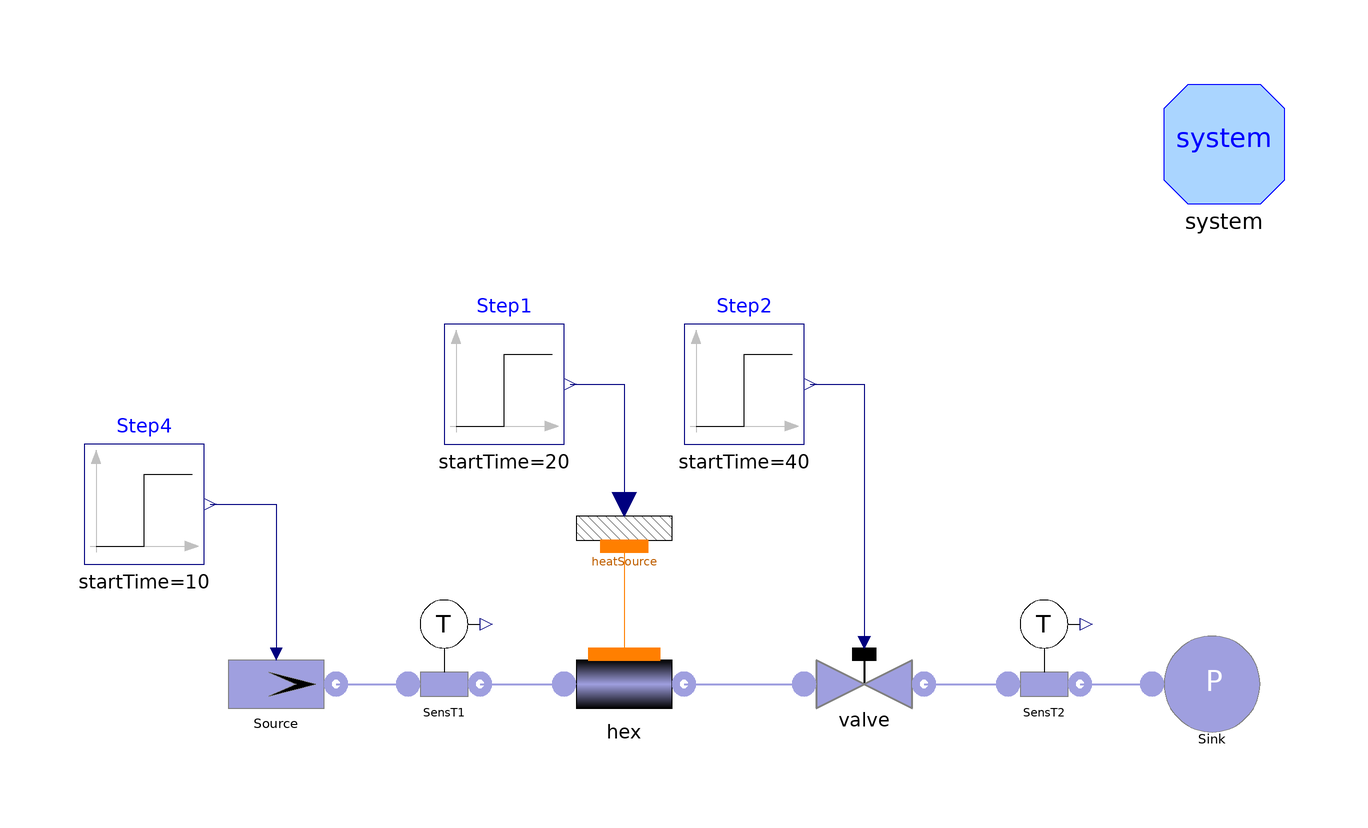

The Modelica model whose source follows is shown above as a component diagram (icons at their Placement, wires along their Line points).

model TestGasFlow1DFV_A "Test case for IdealGas.Flow1DFV"
      extends Modelica.Icons.Example;
      replaceable package Medium = Modelica.Media.IdealGases.SingleGases.N2
        constrainedby Modelica.Media.Interfaces.PartialMedium;
      parameter Integer Nnodes=10 "number of Nodes";
      parameter SI.Length Lhex=200 "total length";
      parameter SI.Diameter Dihex=0.02 "internal diameter";
      parameter SI.Radius rhex=Dihex/2 "internal radius";
      parameter SI.Length omegahex=Modelica.Constants.pi*Dihex
        "internal perimeter";
      parameter SI.Area Ahex=Modelica.Constants.pi*rhex^2
        "internal cross section";
      parameter Real Cfhex=0.005 "friction coefficient";
      parameter SI.MassFlowRate whex=0.05
        "nominal (and initial) mass flow rate";
      parameter SI.Pressure phex=3e5 "initial pressure";
      parameter SI.Temperature Tinhex=300 "initial inlet temperature";
      parameter SI.Temperature Touthex=300 "initial outlet temperature";
      // parameter Temperature deltaT=10 "height of temperature step";
      parameter SI.EnergyFlowRate W=500 "height of power step";
      Real gamma = Medium.specificHeatCapacityCp(hex.gas[1].state)/Medium.specificHeatCapacityCv(hex.gas[1].state) "cp/cv";
      Real dMtot_dp = hex.Mtot/(hex.p*gamma) "compressibility";
      Real dw_dp = valve.Kv "sensitivity of valve flow to pressure";
      SI.Time tau = dMtot_dp/dw_dp "time constant of pressure transient";
      SI.Mass Mhex "Mass in the heat exchanger";
      SI.Mass Mbal "Mass resulting from the mass balance";
      SI.Mass Merr(min = -1e9) "Mass balance error";

      IdealGas.SourceMassFlow Source(
        redeclare package Medium = Medium,
        p0=phex,
        T=Tinhex,
        w0=whex,
        use_in_T=true)
                 annotation (Placement(transformation(extent={{-78,-10},{-58,10}},
              rotation=0)));
      IdealGas.SinkPressure Sink(
        redeclare package Medium = Medium,
        p0=10000,
        T=300) annotation (Placement(transformation(extent={{78,-10},{98,10}},
              rotation=0)));
      IdealGas.SensT SensT1(redeclare package Medium = Medium) annotation (Placement(
            transformation(extent={{-50,-6},{-30,14}}, rotation=0)));
      IdealGas.SensT SensT2(redeclare package Medium = Medium) annotation (Placement(
            transformation(extent={{50,-6},{70,14}}, rotation=0)));
      IdealGas.Flow1DFV hex(
        redeclare package Medium = Medium,
        N=Nnodes,
        L=Lhex,
        A=Ahex,
        omega=omegahex,
        Dhyd=Dihex,
        wnom=whex,
        Tstartin=Tinhex,
        Tstartout=Touthex,
        pstart=phex,
        redeclare model Friction = ThermoPower.Friction.Friction1DFV.NominalCf(Cfnom=Cfhex),
        initOpt=ThermoPower.Choices.Init.Options.steadyState,
        dpnom=1000) annotation (Placement(transformation(extent={{-20,-10},{0,
                10}}, rotation=0)));
      IdealGas.ValveLin valve(redeclare package Medium = Medium, Kv=whex/phex)
        annotation (Placement(transformation(extent={{20,-10},{40,10}},
              rotation=0)));
      Thermal.HeatSource1DFV heatSource(Nw=Nnodes - 1)
                        annotation (Placement(transformation(extent={{-20,16},{
                0,36}}, rotation=0)));
      Modelica.Blocks.Sources.Step Step1(height=W, startTime=20) annotation (
          Placement(transformation(extent={{-40,40},{-20,60}}, rotation=0)));
      Modelica.Blocks.Sources.Step Step4(
        height=10,
        offset=Tinhex,
        startTime=10) annotation (Placement(transformation(extent={{-100,20},{-80,
                40}}, rotation=0)));
      Modelica.Blocks.Sources.Step Step2(
        height=-0.2,
        offset=1,
        startTime=40) annotation (Placement(transformation(extent={{0,40},{20,
                60}}, rotation=0)));
      inner System system
        annotation (Placement(transformation(extent={{80,80},{100,100}})));
    equation
      connect(Source.flange, SensT1.inlet)   annotation (Line(
          points={{-58,0},{-46,0}},
          color={159,159,223},
          thickness=0.5));
      connect(SensT1.outlet, hex.infl) annotation (Line(
          points={{-34,0},{-20,0}},
          color={159,159,223},
          thickness=0.5));
      connect(hex.outfl, valve.inlet)     annotation (Line(
          points={{0,0},{20,0}},
          color={159,159,223},
          thickness=0.5));
      connect(valve.outlet, SensT2.inlet)     annotation (Line(
          points={{40,0},{54,0}},
          color={159,159,223},
          thickness=0.5));
      connect(SensT2.outlet, Sink.flange)   annotation (Line(
          points={{66,0},{78,0}},
          color={159,159,223},
          thickness=0.5));
      connect(heatSource.wall, hex.wall)
        annotation (Line(points={{-10,23},{-10,5}}, color={255,127,0}));
      connect(Step1.y, heatSource.power)    annotation (Line(points={{-19,50},{
              -10,50},{-10,30}}, color={0,0,127}));
      connect(Step4.y, Source.in_T)
        annotation (Line(points={{-79,30},{-68,30},{-68,5}}, color={0,0,127}));
      connect(Step2.y, valve.cmd)
        annotation (Line(points={{21,50},{30,50},{30,7}}, color={0,0,127}));
      Mhex = hex.M;
      der(Mbal) = hex.infl.m_flow + hex.outfl.m_flow;
      Merr = Mhex - Mbal;
    initial equation
      Mbal = Mhex;

      annotation (
        Diagram(graphics),
        experiment(StopTime=80, Tolerance=1e-006),
        Documentation(info="<html>
<p>The model is designed to test the component <code>IdealGas.Flow1DFV</code> (fluid side of a heat exchanger, finite volumes). A uniform prescribed heat flux is applied to the lateral boundary. The working fluid is pure nitrogen.</p>
<p>The model starts at steady state. </p>
<p><ul>
<li>At t = 10 s, step variation of the temperature of the fluid entering the heat exchanger. The temperature change is propagated at the outlet with a delay approximately equal to the residence time</li>
<li>At t = 20 s, a thermal power flow W is applied to the heat exchanger lateral surface. The outlet temperature undergoes a ramp change, whose duration is approximately equal to the residence time, and whose amplitude is equal to W/(whex*cp)</li>
<li>At t = 50 s, step reduction of the outlet valve opening</li>
</ul></p>
<p>Simulation Interval = [0...80] sec </p>
<p>Integration Algorithm = DASSL </p>
<p>Algorithm Tolerance = 1e-6 </p>
</html>"),
        __Dymola_experimentSetupOutput);
    end TestGasFlow1DFV_A;